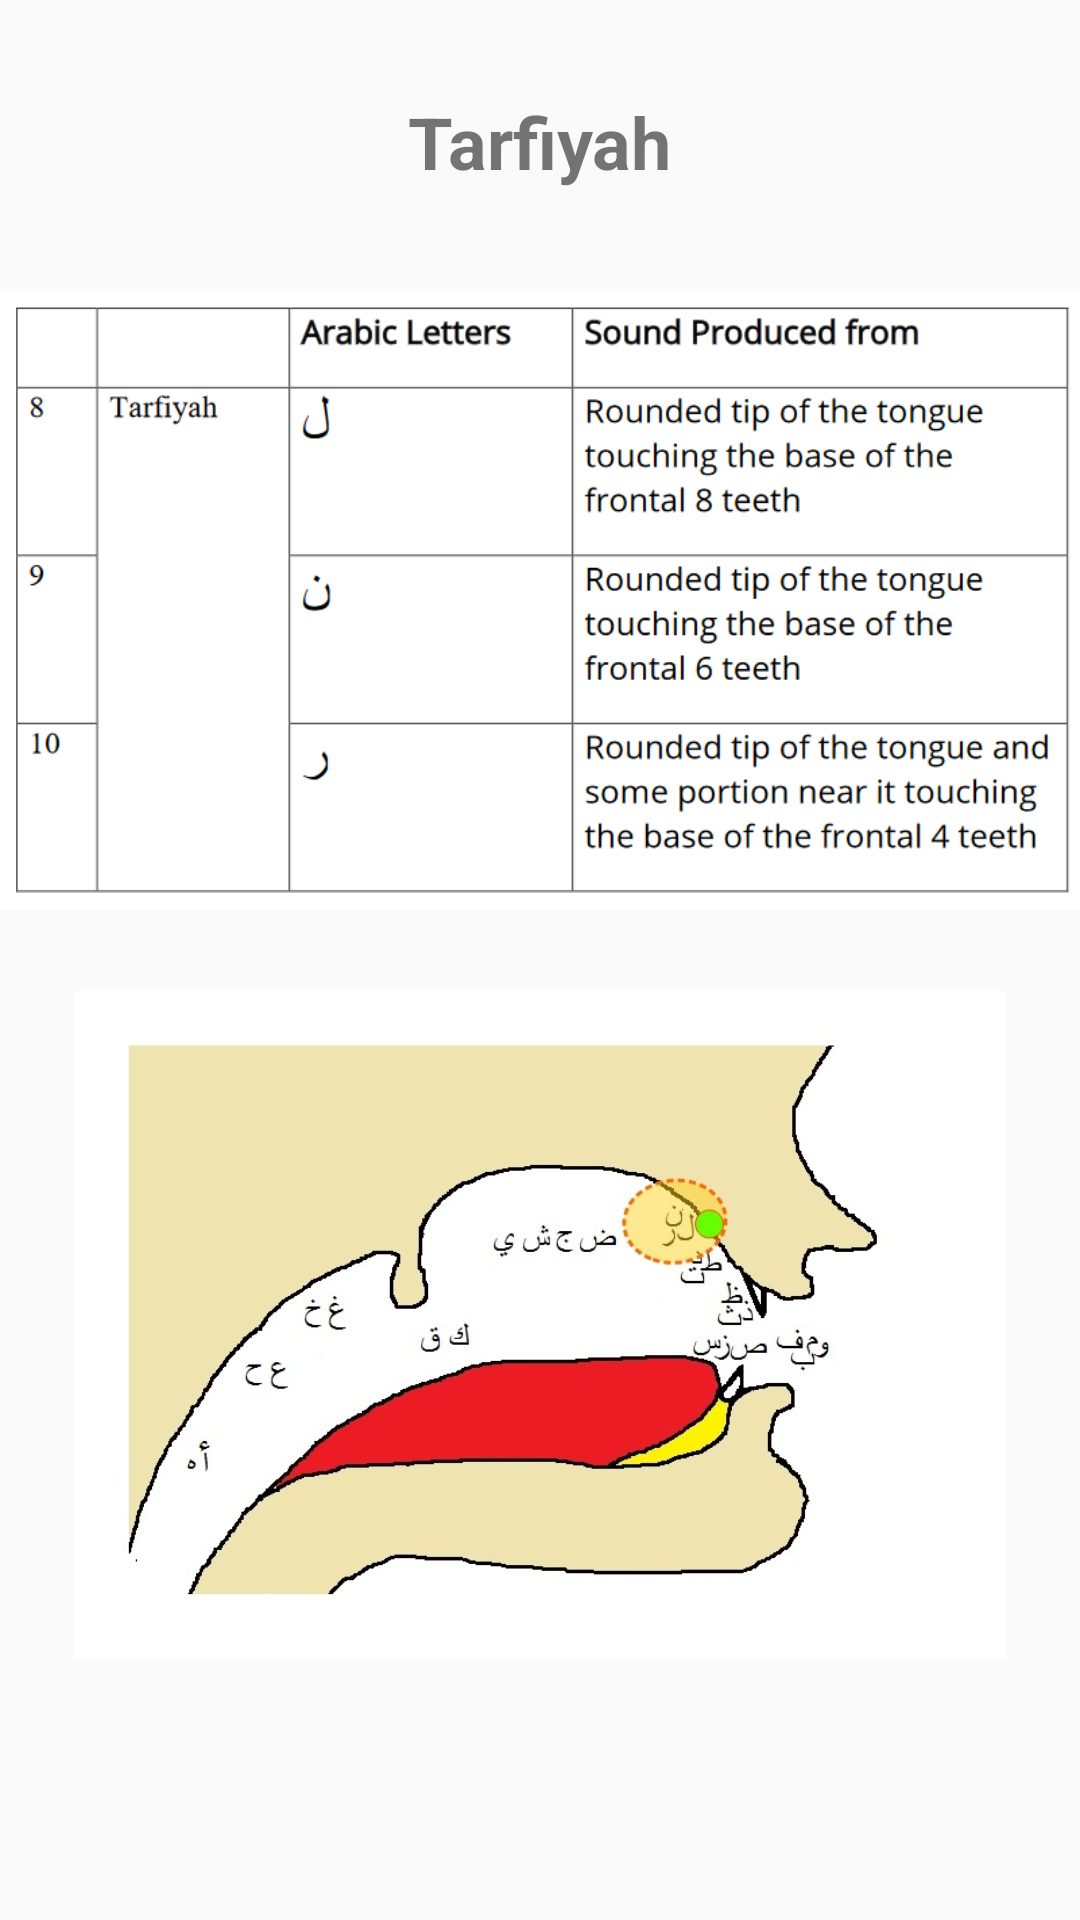

Android layout source for this screen:
<!-- AndroidManifest.xml: application theme Theme.Task3EmissionPoints -->
<!-- res/layout/activity_tarfiyah.xml -->
<?xml version="1.0" encoding="utf-8"?>
<androidx.constraintlayout.widget.ConstraintLayout xmlns:android="http://schemas.android.com/apk/res/android"
    xmlns:app="http://schemas.android.com/apk/res-auto"
    xmlns:tools="http://schemas.android.com/tools"
    android:layout_width="match_parent"
    android:layout_height="match_parent"
    tools:context=".TarfiyahActivity">

    <TextView
        android:id="@+id/textView12"
        android:layout_width="wrap_content"
        android:layout_height="wrap_content"
        android:layout_marginTop="31dp"
        android:layout_marginBottom="25dp"
        android:text="Tarfiyah"
        android:textSize="24sp"
        android:textStyle="bold"
        app:layout_constraintBottom_toTopOf="@+id/imageView8"
        app:layout_constraintEnd_toEndOf="parent"
        app:layout_constraintStart_toStartOf="parent"
        app:layout_constraintTop_toTopOf="parent" />

    <ImageView
        android:id="@+id/imageView8"
        android:layout_width="0dp"
        android:layout_height="0dp"
        android:layout_marginBottom="19dp"
        app:layout_constraintBottom_toTopOf="@+id/imageView9"
        app:layout_constraintEnd_toEndOf="parent"
        app:layout_constraintStart_toStartOf="parent"
        app:layout_constraintTop_toBottomOf="@+id/textView12"
        app:srcCompat="@drawable/tarfiyahtable" />

    <ImageView
        android:id="@+id/imageView9"
        android:layout_width="0dp"
        android:layout_height="0dp"
        android:layout_marginBottom="87dp"
        app:layout_constraintBottom_toBottomOf="parent"
        app:layout_constraintEnd_toEndOf="parent"
        app:layout_constraintStart_toStartOf="parent"
        app:layout_constraintTop_toBottomOf="@+id/imageView8"
        app:srcCompat="@drawable/tarfiyahimage" />

</androidx.constraintlayout.widget.ConstraintLayout>
<!-- resources referenced by this layout -->
<resources>
  <!-- drawable tarfiyahimage: png bitmap (drawable, 148027 bytes) -->
  <!-- drawable tarfiyahtable: png bitmap (drawable, 49222 bytes) -->
  <style name="Theme.Task3EmissionPoints" parent="Theme.AppCompat.DayNight.NoActionBar">
          
          <item name="colorPrimary">@color/purple_500</item>
          <item name="colorPrimaryVariant">@color/purple_700</item>
          <item name="colorOnPrimary">@color/white</item>
          
          <item name="colorSecondary">@color/teal_200</item>
          <item name="colorSecondaryVariant">@color/teal_700</item>
          <item name="colorOnSecondary">@color/black</item>
          
          <item name="android:statusBarColor" tools:targetApi="l">?attr/colorPrimaryVariant</item>
          
      </style>
  <color name="purple_500">#FF6200EE</color>
  <color name="purple_700">#FF3700B3</color>
  <color name="white">#FFFFFFFF</color>
  <color name="teal_200">#FF03DAC5</color>
  <color name="teal_700">#FF018786</color>
  <color name="black">#FF000000</color>
</resources>
